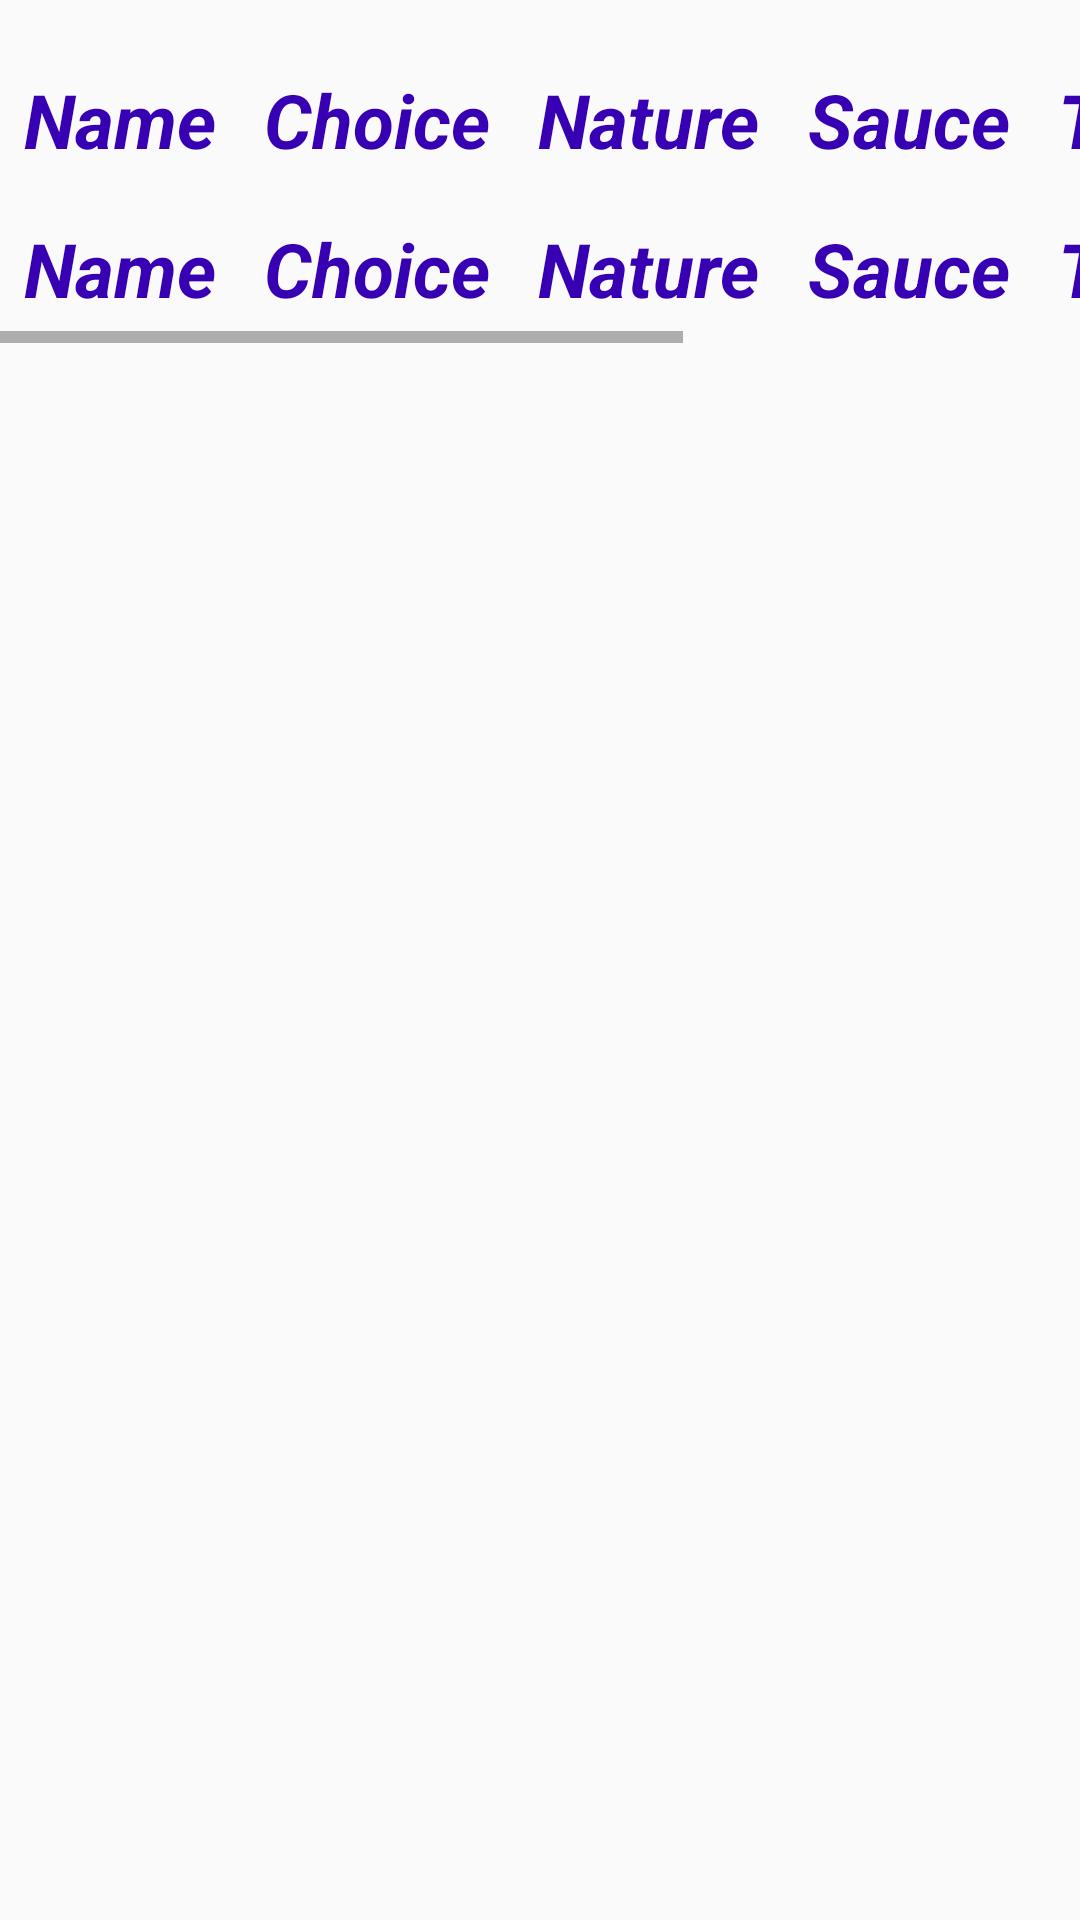

Reconstruct the res/layout file that produces this screen, plus the resources it refers to.
<!-- AndroidManifest.xml: application theme Theme.AppProject1 -->
<!-- res/layout/singledata.xml -->
<?xml version="1.0" encoding="utf-8"?>
<LinearLayout xmlns:android="http://schemas.android.com/apk/res/android"
    android:orientation="vertical"
    android:layout_width="match_parent"
    android:layout_height="match_parent">
    <HorizontalScrollView
        android:layout_width="match_parent"
        android:layout_height="wrap_content">
        <TableLayout
            android:layout_width="wrap_content"
            android:layout_height="wrap_content"
            android:layout_marginTop="15dp"
            android:dividerPadding="5dp">
            <TableRow
                android:layout_width="match_parent"
                android:layout_height="wrap_content">
                <TextView android:layout_height="wrap_content"
                    android:layout_width="wrap_content"
                    android:text="Name"
                    android:textStyle="bold|italic"
                    android:textSize="25dp"
                    android:background="@drawable/cell"
                    android:textColor="@color/purple_700"
                    android:padding="8dp"/>
                <TextView android:layout_height="wrap_content"
                    android:layout_width="wrap_content"
                    android:text="Choice"
                    android:textStyle="bold|italic"
                    android:textSize="25dp"
                    android:background="@drawable/cell"
                    android:textColor="@color/purple_700"
                    android:padding="8dp"/>
                <TextView android:layout_height="wrap_content"
                    android:layout_width="wrap_content"
                    android:text="Nature"
                    android:textStyle="bold|italic"
                    android:textSize="25dp"
                    android:background="@drawable/cell"
                    android:textColor="@color/purple_700"
                    android:padding="8dp"/>
                <TextView android:layout_height="wrap_content"
                    android:layout_width="wrap_content"
                    android:text="Sauce"
                    android:textStyle="bold|italic"
                    android:textSize="25dp"
                    android:background="@drawable/cell"
                    android:textColor="@color/purple_700"
                    android:padding="8dp"/>
                <TextView android:layout_height="wrap_content"
                    android:layout_width="wrap_content"
                    android:text="Toppings"
                    android:textStyle="bold|italic"
                    android:textSize="25dp"
                    android:background="@drawable/cell"
                    android:textColor="@color/purple_700"
                    android:padding="8dp"/>

                <TextView
                    android:layout_width="wrap_content"
                    android:layout_height="wrap_content"
                    android:textColor="@color/purple_700"
                    android:textSize="25dp"
                    android:text="Quantity"
                    android:textStyle="bold|italic"
                    android:background="@drawable/cell"
                    android:layout_toRightOf="@+id/addquantity"
                    android:padding="8dp"/>

            </TableRow>
            <TableRow
                android:layout_width="match_parent"
                android:layout_height="wrap_content">
                <TextView android:layout_height="wrap_content"
                    android:layout_width="wrap_content"
                    android:text="Name"
                    android:id="@+id/sushiName"
                    android:textStyle="bold|italic"
                    android:textSize="25dp"
                    android:background="@drawable/cell"
                    android:textColor="@color/purple_700"
                    android:padding="8dp"/>
                <TextView android:layout_height="wrap_content"
                    android:layout_width="wrap_content"
                    android:text="Choice"
                    android:id="@+id/txtChoice"
                    android:textStyle="bold|italic"
                    android:textSize="25dp"
                    android:background="@drawable/cell"
                    android:textColor="@color/purple_700"
                    android:padding="8dp"/>
                <TextView android:layout_height="wrap_content"
                    android:layout_width="wrap_content"
                    android:text="Nature"
                    android:id="@+id/txtNature"
                    android:textStyle="bold|italic"
                    android:textSize="25dp"
                    android:background="@drawable/cell"
                    android:textColor="@color/purple_700"
                    android:padding="8dp"/>
                <TextView android:layout_height="wrap_content"
                    android:layout_width="wrap_content"
                    android:text="Sauce"
                    android:id="@+id/addSauce"
                    android:textStyle="bold|italic"
                    android:textSize="25dp"
                    android:background="@drawable/cell"
                    android:textColor="@color/purple_700"
                    android:padding="8dp"/>
                <TextView android:layout_height="wrap_content"
                    android:layout_width="wrap_content"
                    android:text="Toppings"
                    android:id="@+id/addToppings"
                    android:textStyle="bold|italic"
                    android:textSize="25dp"
                    android:background="@drawable/cell"
                    android:textColor="@color/purple_700"
                    android:padding="8dp"/>

                <TextView
                    android:layout_width="wrap_content"
                    android:layout_height="wrap_content"
                    android:textColor="@color/purple_700"
                    android:id="@+id/quantity"
                    android:textSize="25dp"
                    android:text="0"
                    android:textStyle="bold|italic"
                    android:background="@drawable/cell"
                    android:layout_toRightOf="@+id/addquantity"
                    android:padding="8dp"
                    />
            </TableRow>
        </TableLayout>
    </HorizontalScrollView>

</LinearLayout>
<!-- resources referenced by this layout -->
<resources>
  <style name="Theme.AppProject1" parent="Theme.AppCompat.Light.NoActionBar">
          
          <item name="colorPrimary">@color/black</item>
          <item name="colorPrimaryDark">@color/black</item>
          <item name="colorAccent">@color/teal_200</item>
          
      </style>
  <!-- not gathered from this repository: default colours our renderer supplied (Android Studio template values) -->
  <color name="purple_700">#FF3700B3</color>
  <color name="teal_200">#FF03DAC5</color>
  <color name="black">#FF000000</color>
</resources>
